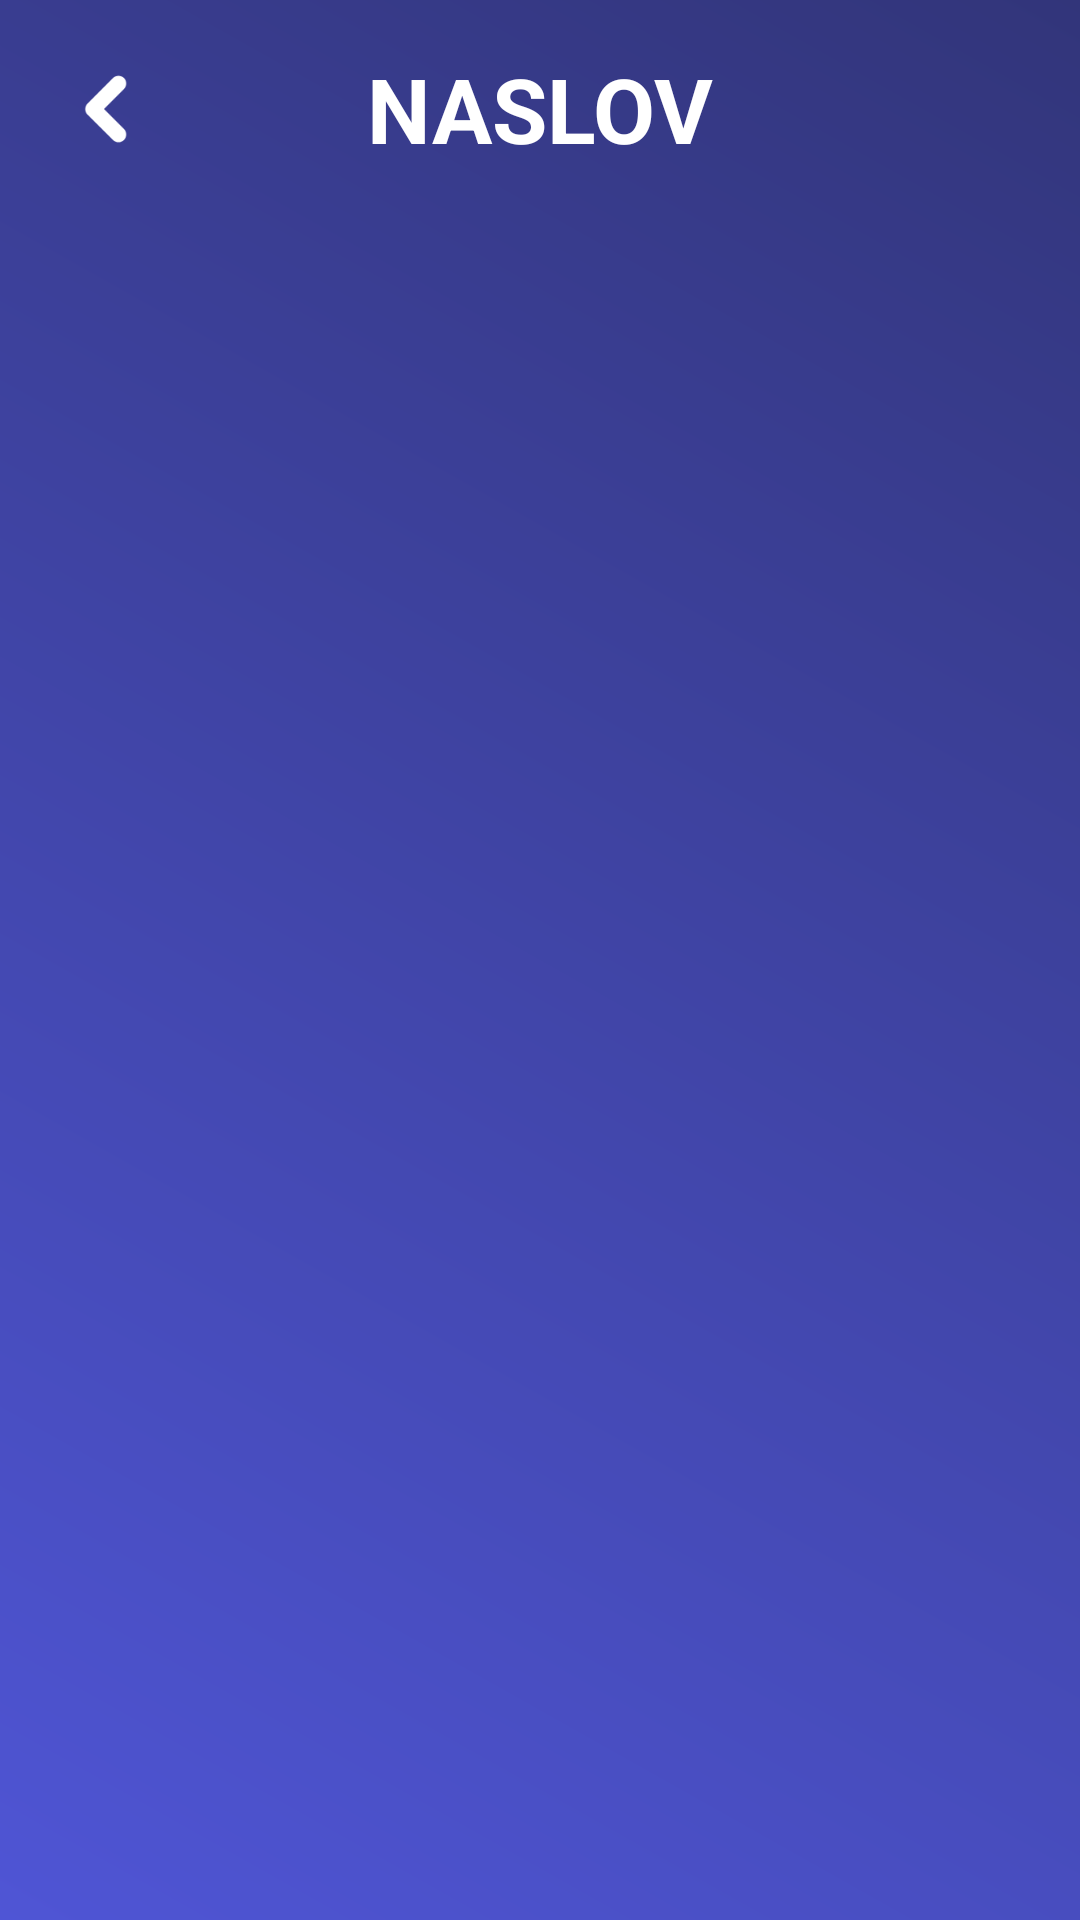

Reconstruct the res/layout file that produces this screen, plus the resources it refers to.
<!-- AndroidManifest.xml: application theme Base.Theme.UI_UX_Demo -->
<!-- res/layout/activity_stats.xml -->
<?xml version="1.0" encoding="utf-8"?>
<LinearLayout
    xmlns:android="http://schemas.android.com/apk/res/android"
    android:layout_width="match_parent"
    android:layout_height="match_parent"
    android:background="@drawable/background_gradient_without_corners"
    android:orientation="vertical"
    android:padding="8dp">

        <include
            android:id="@+id/header"
            layout="@layout/header_light"
            android:layout_width="match_parent"
            android:layout_height="wrap_content" />

        <androidx.recyclerview.widget.RecyclerView
            android:id="@+id/statsRecyclerView"
            android:layout_width="match_parent"
            android:layout_height="0dp"
            android:layout_marginTop="16dp"
            android:layout_weight="1" />
</LinearLayout>
<!-- res/layout/header_light.xml (included above) -->
<androidx.constraintlayout.widget.ConstraintLayout
    xmlns:android="http://schemas.android.com/apk/res/android"
    xmlns:app="http://schemas.android.com/apk/res-auto"
    xmlns:tools="http://schemas.android.com/tools"
    android:id="@+id/title_and_back_button"
    android:layout_width="match_parent"
    android:layout_height="wrap_content"
    android:padding="8dp"
    tools:showIn="@layout/activity_stats">

    <include
        android:id="@+id/buttonBackLayout"
        layout="@layout/back_button_just_arrow_light"
        android:layout_width="40dp"
        android:layout_height="40dp"
        app:layout_constraintStart_toStartOf="parent"
        app:layout_constraintTop_toTopOf="parent"
        app:layout_constraintBottom_toBottomOf="parent" />

    <TextView
        android:id="@+id/title_text"
        android:layout_width="wrap_content"
        android:layout_height="wrap_content"
        android:text="@string/default_title"
        android:textColor="@android:color/white"
        android:textSize="30sp"
        android:textStyle="bold"
        android:textAllCaps="true"
        android:gravity="center"
        app:layout_constraintTop_toTopOf="parent"
        app:layout_constraintBottom_toBottomOf="parent"
        app:layout_constraintStart_toStartOf="parent"
        app:layout_constraintEnd_toEndOf="parent" />
</androidx.constraintlayout.widget.ConstraintLayout>
<!-- res/layout/back_button_just_arrow_light.xml (included above) -->
<?xml version="1.0" encoding="utf-8"?>
    <androidx.constraintlayout.widget.ConstraintLayout
        xmlns:android="http://schemas.android.com/apk/res/android"
        xmlns:app="http://schemas.android.com/apk/res-auto"
        android:layout_width="40dp"
        android:layout_height="40dp"
        android:layout_marginStart="5dp"
        android:layout_marginTop="10dp"
        android:elevation="8dp"
        app:layout_constraintStart_toStartOf="parent"
        app:layout_constraintTop_toTopOf="parent">

        <ImageView
            android:id="@+id/imButtonBack"
            android:layout_width="wrap_content"
            android:layout_height="wrap_content"
            app:layout_constraintBottom_toBottomOf="parent"
            app:layout_constraintEnd_toEndOf="parent"
            app:layout_constraintStart_toStartOf="parent"
            app:layout_constraintTop_toTopOf="parent"
            app:srcCompat="@drawable/ic_back_bubble_light"
            android:contentDescription="@string/back_button_description"/>

</androidx.constraintlayout.widget.ConstraintLayout>
<!-- resources referenced by this layout -->
<resources>
  <!-- drawable background_gradient_without_corners (drawable) -->
  <shape xmlns:android="http://schemas.android.com/apk/res/android"
      android:shape="rectangle">
  
      <gradient
          android:angle="45"
          android:startColor="@color/blue"
          android:endColor="@color/dark_blue"
          android:gradientRadius="300"
          android:type="linear" />
  </shape>
  <!-- drawable ic_back_bubble_light (drawable) -->
  <vector xmlns:android="http://schemas.android.com/apk/res/android"
      android:width="50dp"
      android:height="50dp"
      android:viewportWidth="24"
      android:viewportHeight="24">
      <path
          android:fillColor="@color/white"
          android:pathData="
              M15.2,5.8
              C15.8,6.4 15.8,7.4 15.2,8.0L11.2,12L15.2,16.0
              C15.8,16.6 15.8,17.6 15.2,18.2
              C14.6,18.8 13.6,18.8 13.0,18.2L7.9,13.1
              C7.3,12.5 7.3,11.5 7.9,10.9L13.0,5.8
              C13.6,5.2 14.6,5.2 15.2,5.8Z"/>
  </vector>
  <string name="back_button_description">back button</string>
  <string name="default_title">Naslov</string>
  <style name="Base.Theme.UI_UX_Demo" parent="Theme.MaterialComponents.DayNight.NoActionBar">
          <item name="android:navigationBarColor">@color/black</item>
          <item name="android:statusBarColor">@color/black</item>
      </style>
  <color name="blue">#4F55D5</color>
  <color name="dark_blue">#32357a</color>
  <color name="white">#FFFFFFFF</color>
  <color name="black">#FF000000</color>
</resources>
